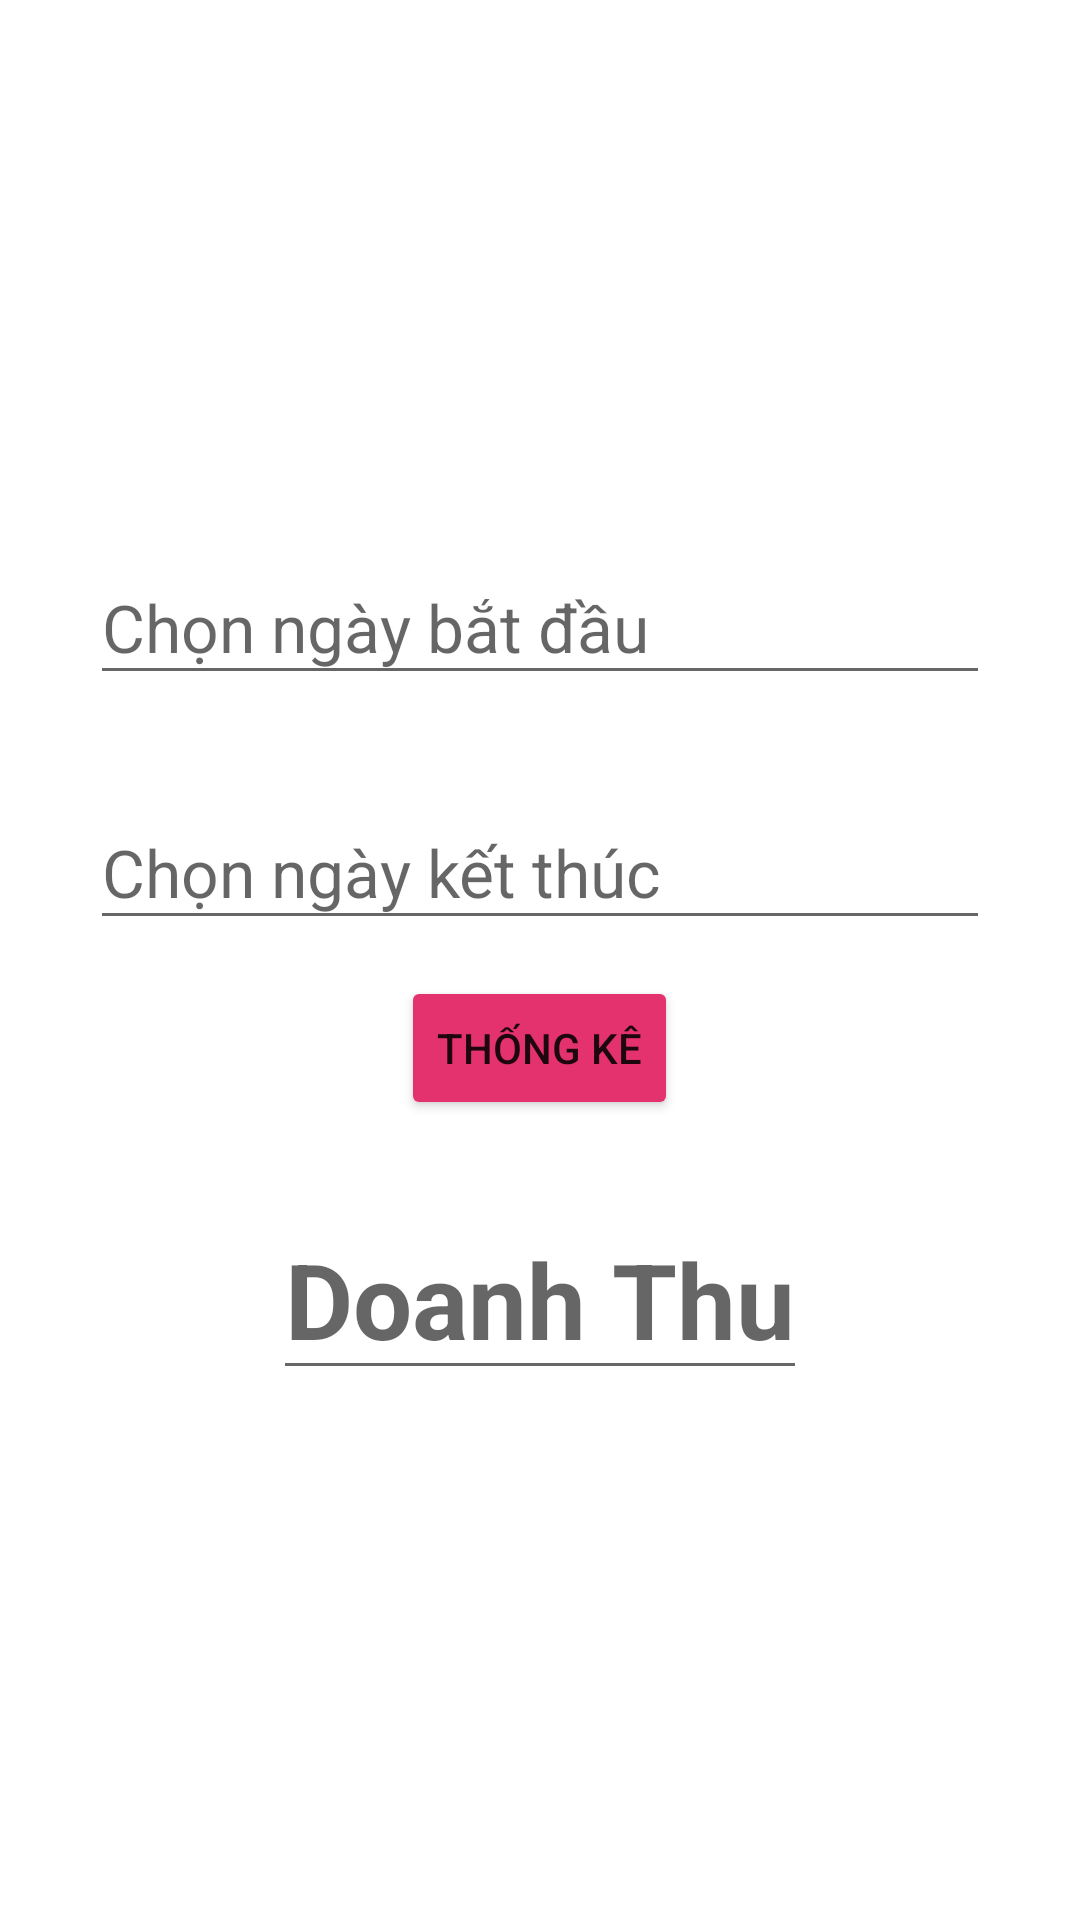

Here is an Android app screen rendered from its layout file. Give the layout XML and the strings, colors and styles it references.
<!-- AndroidManifest.xml: application theme Theme.SampleProject -->
<!-- res/layout/fragment_thong_ke_doanh_thu.xml -->
<?xml version="1.0" encoding="utf-8"?>
<LinearLayout xmlns:android="http://schemas.android.com/apk/res/android"
    xmlns:app="http://schemas.android.com/apk/res-auto"
    xmlns:tools="http://schemas.android.com/tools"
    android:layout_width="match_parent"
    android:layout_height="match_parent"
    android:orientation="vertical"
    android:background="@drawable/backgr"
    tools:context=".Fragments.ThongKeDoanhThuFragment">


    <TextView
        android:layout_marginTop="150dp"
        android:layout_marginStart="10dp"
        android:layout_width="wrap_content"
        android:layout_height="wrap_content"
        android:text="Ngày bắt đầu"
        android:textColor="#ffffff"
        android:textSize="25sp"
        />
    <EditText
        android:id="@+id/edtNgayBatDau"
        android:layout_width="match_parent"
        android:layout_height="48dp"
        android:textSize="22sp"
        android:hint="Chọn ngày bắt đầu"
        android:textColor="@color/white"
        android:layout_marginStart="30dp"
        android:layout_marginEnd="30dp"
        />
    <TextView
        android:layout_marginStart="10dp"
        android:layout_width="wrap_content"
        android:layout_height="wrap_content"
        android:text="Ngày kết thúc"
        android:textColor="#ffffff"
        android:textSize="25sp"
        />
    <EditText
        android:id="@+id/edtNgayKetThuc"
        android:layout_width="match_parent"
        android:layout_height="48dp"
        android:textSize="22sp"
        android:hint="Chọn ngày kết thúc"
        android:textColor="@color/white"
        android:layout_marginStart="30dp"
        android:layout_marginEnd="30dp"
        />
    <Button
        android:layout_width="wrap_content"
        android:layout_height="wrap_content"
        android:backgroundTint="@color/dark_pink"
        android:text="Thống Kê"
        android:id="@+id/btnThongke"
        android:layout_marginTop="12dp"
        android:layout_gravity="center"
        />
    <EditText
        android:id="@+id/edtDoanhThu"
        android:layout_width="wrap_content"
        android:layout_height="60dp"
        android:textSize="35sp"
        android:textStyle="bold"
        android:layout_marginTop="30dp"
        android:textColor="@color/white"
        android:hint="Doanh Thu"
        android:layout_gravity="center"
        />
</LinearLayout>
<!-- resources referenced by this layout -->
<resources>
  <color name="dark_pink">#E4326E</color>
  <color name="white">#FFFFFFFF</color>
  <style name="Theme.SampleProject" parent="Theme.MaterialComponents.DayNight.NoActionBar">
          
          <item name="colorPrimary">@color/purple_500</item>
          <item name="colorPrimaryVariant">@color/dark_pink</item>
          <item name="colorOnPrimary">@color/white</item>
          
          <item name="colorSecondary">@color/teal_200</item>
          <item name="colorSecondaryVariant">@color/teal_700</item>
          <item name="colorOnSecondary">@color/black</item>
          
          <item name="android:statusBarColor" tools:targetApi="l">?attr/colorPrimaryVariant</item>
          
      </style>
  <color name="purple_500">#FF6200EE</color>
  <color name="teal_200">#FF03DAC5</color>
  <color name="teal_700">#FF018786</color>
  <color name="black">#FF000000</color>
</resources>
